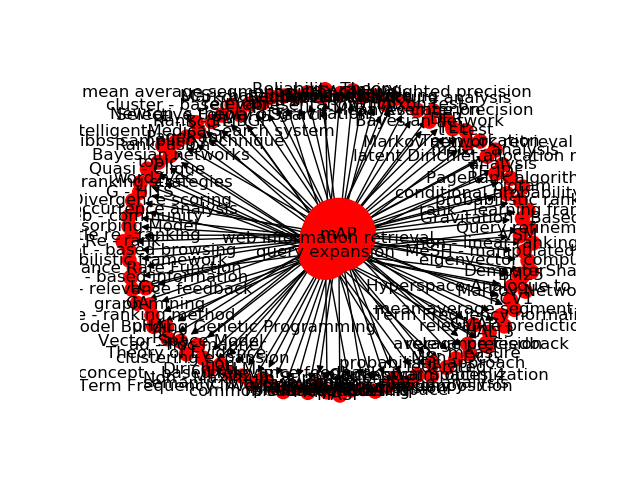

The table this chart was drawn from, first rows:
Source, Target, Type, Weight
49, 1079, Directed, 2
49, 1081, Directed, 2
49, 1082, Directed, 2
49, 1053, Directed, 16
49, 1083, Directed, 2
49, 1084, Directed, 2
49, 1085, Directed, 2
49, 1086, Directed, 2
49, 1157, Directed, 2
49, 1158, Directed, 2
264, 1219, Directed, 5
264, 1220, Directed, 5
49, 1250, Directed, 2
49, 1251, Directed, 2
264, 1306, Directed, 2
264, 1307, Directed, 2
490, 1349, Directed, 2
490, 1350, Directed, 2
490, 1351, Directed, 2
490, 1352, Directed, 3
490, 1353, Directed, 2
490, 1354, Directed, 2
490, 1430, Directed, 2
490, 1279, Directed, 2
264, 1475, Directed, 2
264, 1476, Directed, 2
264, 1477, Directed, 2
264, 1478, Directed, 2
264, 1479, Directed, 2
264, 1480, Directed, 2
264, 1547, Directed, 2
264, 1548, Directed, 2
490, 1550, Directed, 2
490, 1224, Directed, 4
490, 1225, Directed, 2
264, 1279, Directed, 2
49, 1727, Directed, 2
49, 1506, Directed, 3
49, 1728, Directed, 3
49, 1246, Directed, 2
49, 1452, Directed, 2
49, 1731, Directed, 2
49, 1732, Directed, 2
49, 1734, Directed, 2
490, 1784, Directed, 2
490, 1785, Directed, 2
490, 1786, Directed, 2
490, 1816, Directed, 2
264, 1373, Directed, 2
49, 1094, Directed, 3
49, 1996, Directed, 2
49, 1997, Directed, 2
49, 1998, Directed, 2
49, 2000, Directed, 2
49, 2001, Directed, 2
49, 2002, Directed, 2
49, 1104, Directed, 3
49, 1185, Directed, 3
49, 2009, Directed, 3
49, 2010, Directed, 2
... 54 more rows
